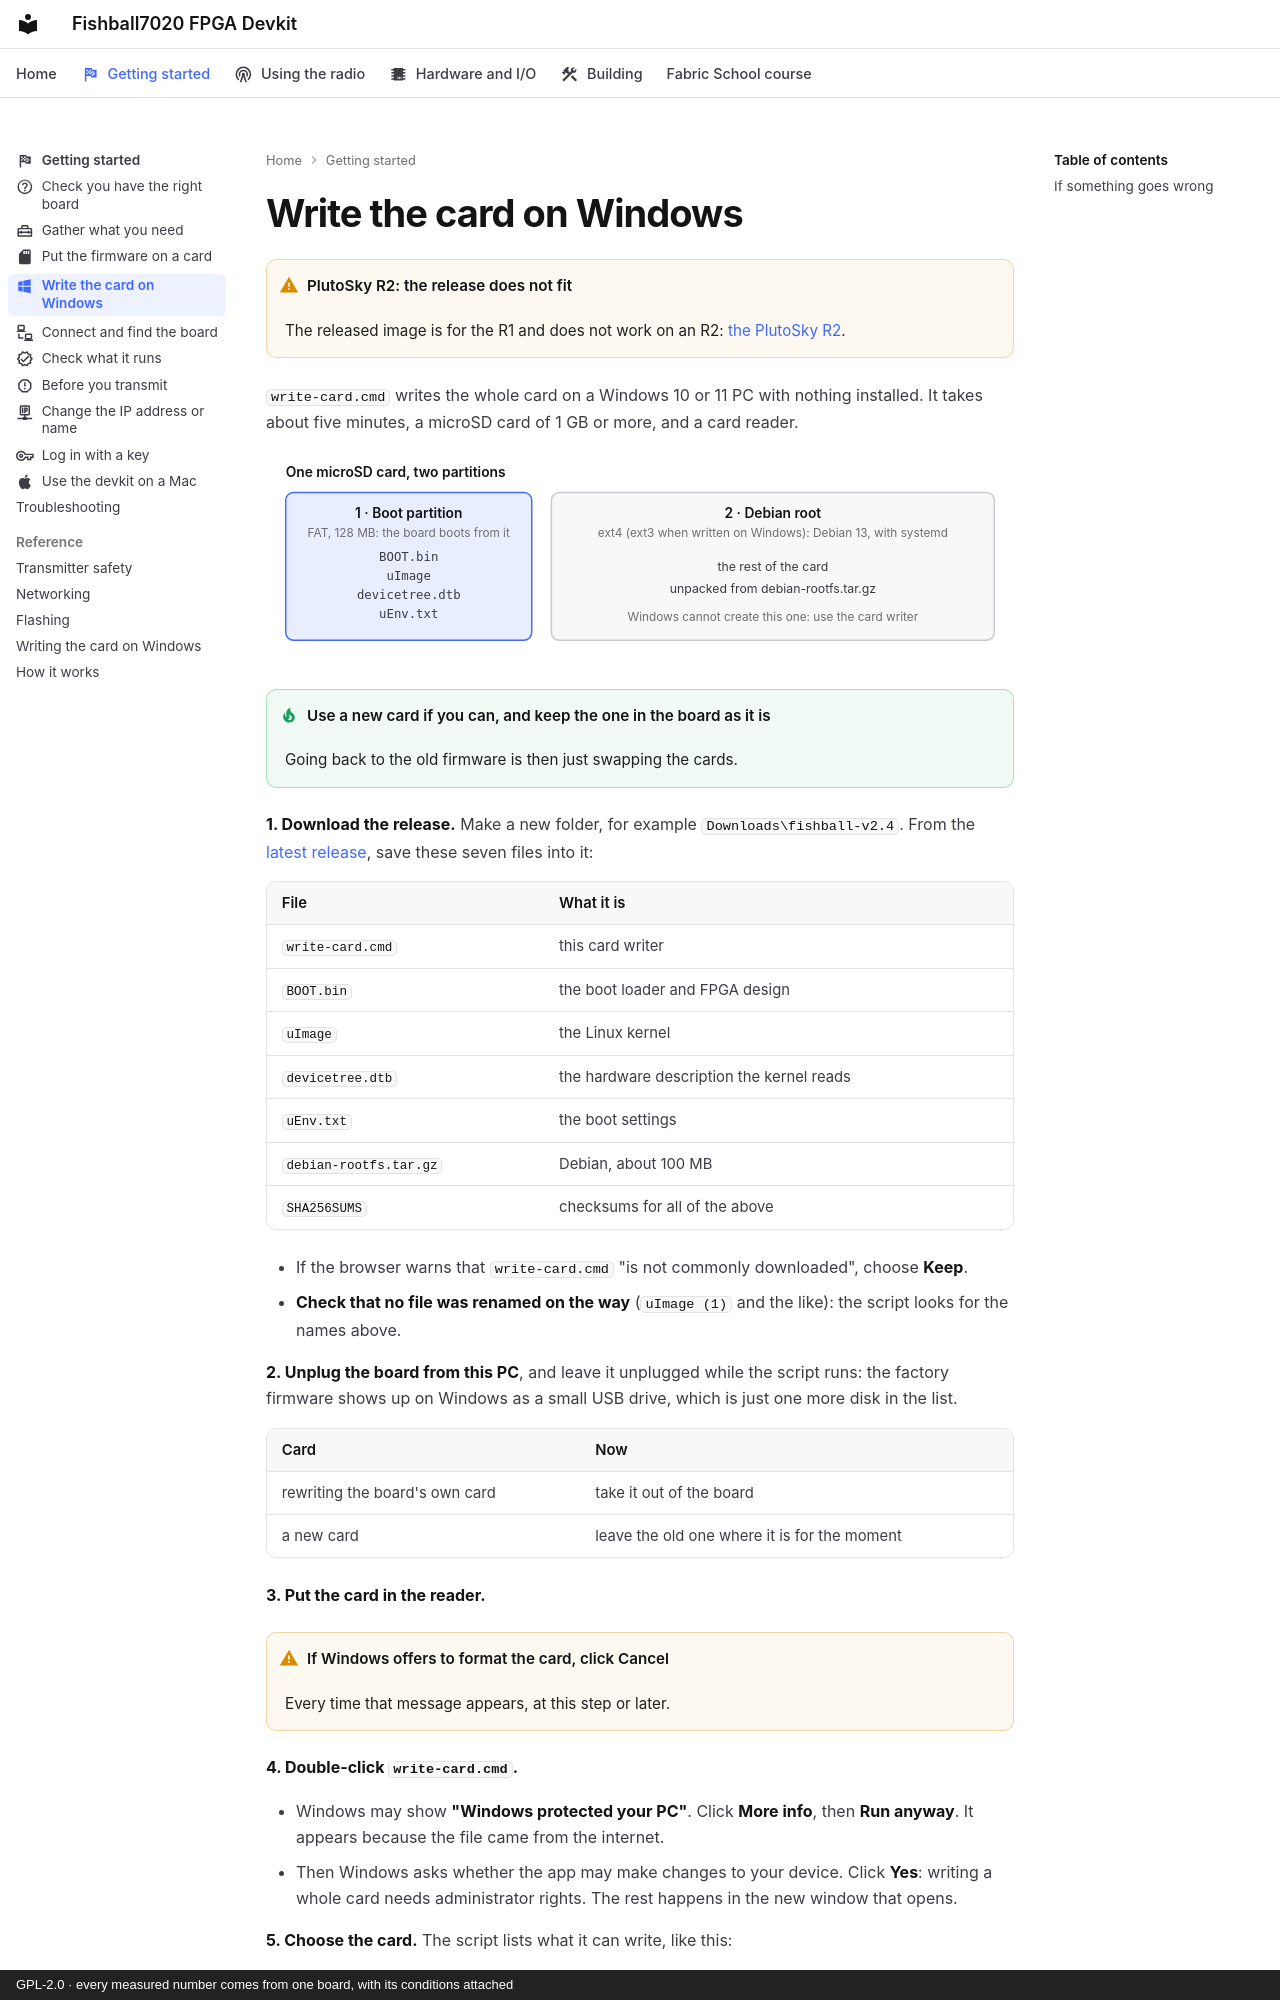

repository: matsvandamme/fishball7020-fpga-devkit · page: start/write-the-card-windows/index.html · generator: mkdocs · copyright: GPL-2.0 · every measured number comes from one board, with its conditions attached

---
icon: material/microsoft-windows
description: Double-click write-card.cmd, pick the card, type ERASE. Nothing to install.
---

# Write the card on Windows

!!! warning "PlutoSky R2: the release does not fit"
    The released image is for the R1 and does not work on an R2:
    [the PlutoSky R2](../plutosky-r2.md).

`write-card.cmd` writes the whole card on a Windows 10 or 11 PC with nothing
installed. It takes about five minutes, a microSD card of 1 GB or more, and a
card reader.

![The two partitions of the card: a 128 MB FAT boot partition holding BOOT.bin, uImage, devicetree.dtb and uEnv.txt, and a Debian root partition on the rest of the card, which Windows cannot create by itself.](../img/start-card-light.svg#only-light)
![The two partitions of the card: a 128 MB FAT boot partition holding BOOT.bin, uImage, devicetree.dtb and uEnv.txt, and a Debian root partition on the rest of the card, which Windows cannot create by itself.](../img/start-card-dark.svg#only-dark)

!!! tip "Use a new card if you can, and keep the one in the board as it is"
    Going back to the old firmware is then just swapping the cards.

**1. Download the release.** Make a new folder, for example
`Downloads\fishball-v2.4`. From the
[latest release](https://github.com/matsvandamme/fishball7020-fpga-devkit/releases/latest),
save these seven files into it:

| File | What it is |
|---|---|
| `write-card.cmd` | this card writer |
| `BOOT.bin` | the boot loader and FPGA design |
| `uImage` | the Linux kernel |
| `devicetree.dtb` | the hardware description the kernel reads |
| `uEnv.txt` | the boot settings |
| `debian-rootfs.tar.gz` | Debian, about 100 MB |
| `SHA256SUMS` | checksums for all of the above |

- If the browser warns that `write-card.cmd` "is not commonly downloaded", choose **Keep**.
- **Check that no file was renamed on the way** (`uImage (1)` and the like): the
  script looks for the names above.

**2. Unplug the board from this PC**, and leave it unplugged while the script
runs: the factory firmware shows up on Windows as a small USB drive, which is
just one more disk in the list.

| Card | Now |
|---|---|
| rewriting the board's own card | take it out of the board |
| a new card | leave the old one where it is for the moment |

**3. Put the card in the reader.**

!!! warning "If Windows offers to format the card, click Cancel"
    Every time that message appears, at this step or later.

**4. Double-click `write-card.cmd`.**

- Windows may show **"Windows protected your PC"**. Click **More info**, then
  **Run anyway**. It appears because the file came from the internet.
- Then Windows asks whether the app may make changes to your device. Click
  **Yes**: writing a whole card needs administrator rights. The rest happens in
  the new window that opens.

**5. Choose the card.** The script lists what it can write, like this:
